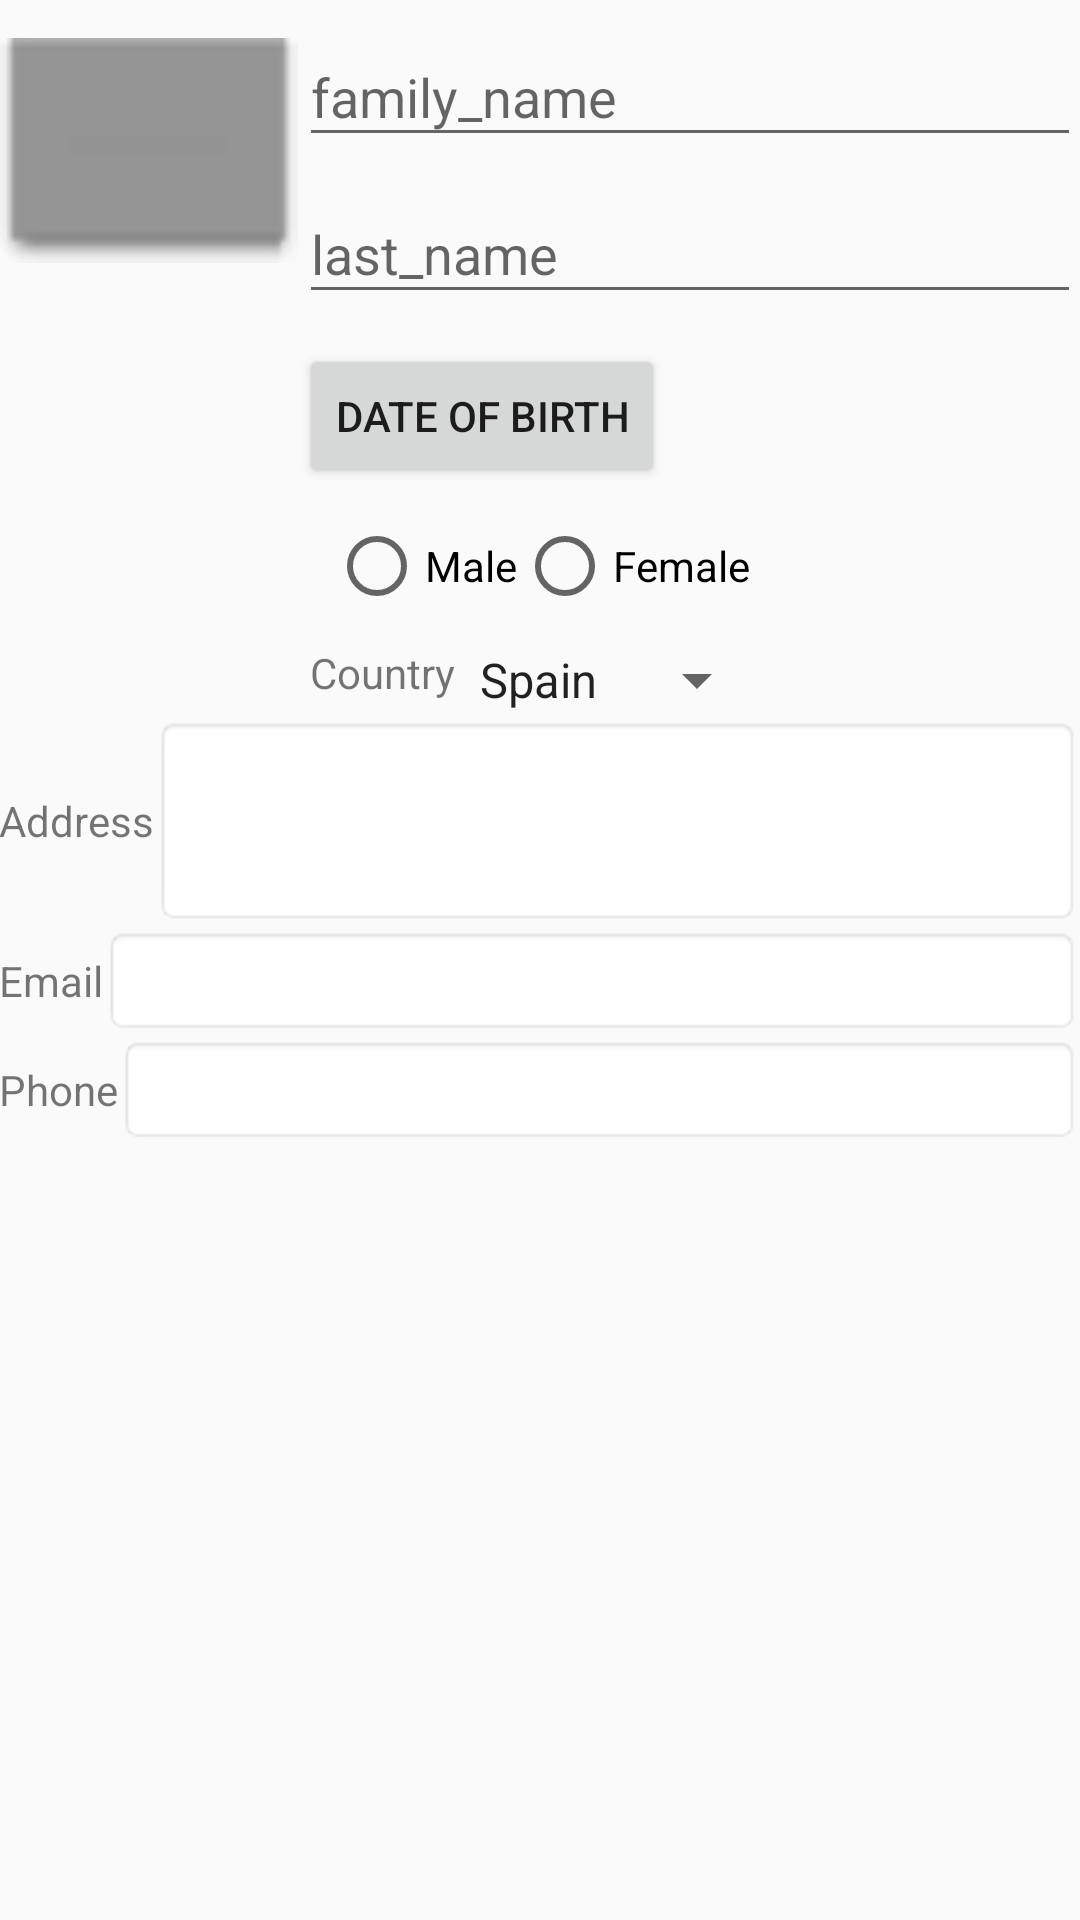

Here is an Android app screen rendered from its layout file. Give the layout XML and the strings, colors and styles it references.
<!-- AndroidManifest.xml: application theme AppTheme -->
<!-- res/layout/content_main.xml -->
<?xml version="1.0" encoding="utf-8"?>
<RelativeLayout
    xmlns:android="http://schemas.android.com/apk/res/android"
    xmlns:app="http://schemas.android.com/apk/res-auto"
    xmlns:tools="http://schemas.android.com/tools"
    android:layout_width="match_parent"
    android:layout_height="match_parent"
    android:paddingBottom="@dimen/activity_vertical_margin"
    android:paddingLeft="@dimen/activity_horizontal_margin"
    android:paddingRight="@dimen/activity_horizontal_margin"
    android:paddingTop="@dimen/activity_vertical_margin"
    app:layout_behavior="@string/appbar_scrolling_view_behavior"
    tools:context=".activity.MainActivity"
    tools:showIn="@layout/activity_main">



    <ImageView
        android:id="@+id/image"
        android:layout_width="100dp"
        android:layout_height="100dp"
        android:src="@android:drawable/editbox_dropdown_dark_frame"
        android:layout_alignParentTop="true"
        android:layout_alignParentStart="true"/>

    <android.support.design.widget.TextInputLayout
        android:id="@+id/input_layout_family_name"
        android:layout_width="match_parent"
        android:layout_height="wrap_content"
        android:layout_toEndOf="@id/image">

        <EditText
            android:id="@+id/family_name"
            android:layout_width="match_parent"
            android:layout_height="wrap_content"
            android:singleLine="true"
            android:inputType="textPersonName"
            android:hint="@string/family_name" />

    </android.support.design.widget.TextInputLayout>

    <android.support.design.widget.TextInputLayout
        android:id="@+id/et_input_layout_last_name"
        android:layout_width="match_parent"
        android:layout_height="wrap_content"
        android:layout_toEndOf="@id/image"
        android:layout_below="@id/input_layout_family_name">

        <EditText
            android:id="@+id/et_family_last_name"
            android:layout_width="match_parent"
            android:layout_height="wrap_content"
            android:singleLine="true"
            android:inputType="textPersonName"
            android:hint="@string/last_name" />

    </android.support.design.widget.TextInputLayout>
    <Button
        android:id="@+id/btn_to_date_picker"
        android:layout_width="wrap_content"
        android:layout_height="wrap_content"
        android:layout_toEndOf="@id/image"
        android:layout_marginTop="10dp"
        android:text="@string/dob"
        android:layout_below="@+id/et_input_layout_last_name"/>

    <RadioGroup
        android:id="@+id/rg_status"
        android:layout_width="match_parent"
        android:layout_height="wrap_content"
        android:layout_marginTop="10dp"
        android:gravity="center"
        android:orientation="horizontal"
        android:layout_below="@id/btn_to_date_picker">

        <RadioButton
            android:id="@+id/rb_male"
            android:layout_width="wrap_content"
            android:layout_height="wrap_content"
            android:text="@string/male"/>
        <RadioButton
            android:id="@+id/rb_female"
            android:layout_width="wrap_content"
            android:layout_height="wrap_content"
            android:text="@string/female"/>
    </RadioGroup>

    <RelativeLayout
        android:id="@+id/ll_country"
        android:layout_width="match_parent"
        android:layout_height="wrap_content"
        android:orientation="horizontal"
        android:layout_marginTop="10dp"
        android:gravity="center"
        android:layout_below="@id/rg_status">
        <TextView
            android:id="@+id/tv_country"
            android:layout_width="wrap_content"
            android:layout_height="wrap_content"
            android:text="@string/country"/>

        <Spinner
            android:id="@+id/spinner_country"
            android:layout_width="wrap_content"
            android:layout_height="wrap_content"
            android:layout_toEndOf="@id/tv_country"
            android:entries="@array/countries_array"
            android:prompt="@string/choose_country"/>
    </RelativeLayout>

    <LinearLayout
        android:id="@+id/ll_address"
        android:layout_width="match_parent"
        android:layout_height="wrap_content"
        android:orientation="horizontal"
        android:gravity="center"
        android:layout_below="@id/ll_country">
        <TextView
            android:id="@+id/tv_address"
            android:layout_width="wrap_content"
            android:layout_height="wrap_content"
            android:text="@string/address"/>

        <EditText
            android:id="@+id/et_address"
            android:layout_width="match_parent"
            android:layout_height="70dp"
            android:background="@android:drawable/editbox_background"
            android:singleLine="false"
            android:maxLines="5"
            />
    </LinearLayout>

    <LinearLayout
        android:id="@+id/ll_email"
        android:layout_width="match_parent"
        android:layout_height="wrap_content"
        android:orientation="horizontal"
        android:gravity="center"
        android:layout_below="@id/ll_address">
        <TextView
            android:id="@+id/tv_email"
            android:layout_width="wrap_content"
            android:layout_height="wrap_content"
            android:text="@string/email"/>

        <EditText
            android:id="@+id/et_email"
            android:layout_width="match_parent"
            android:layout_height="wrap_content"
            android:singleLine="true"
            android:background="@android:drawable/editbox_background"
            android:inputType="textEmailAddress"/>
    </LinearLayout>

    <LinearLayout
        android:id="@+id/ll_phone"
        android:layout_width="match_parent"
        android:layout_height="wrap_content"
        android:orientation="horizontal"
        android:gravity="center"
        android:layout_below="@id/ll_email">
        <TextView
            android:id="@+id/tv_phone"
            android:layout_width="wrap_content"
            android:layout_height="wrap_content"
            android:text="@string/phone"/>

        <EditText
            android:id="@+id/et_phone"
            android:layout_width="match_parent"
            android:layout_height="wrap_content"
            android:singleLine="true"
            android:background="@android:drawable/editbox_background"
            android:inputType="phone"/>
    </LinearLayout>

    
        
        
        

        
            
            
            
            

        
            
            
            
            
            
    


</RelativeLayout>
<!-- res/layout/activity_main.xml (included above) -->
<?xml version="1.0" encoding="utf-8"?>
<android.support.design.widget.CoordinatorLayout
    xmlns:android="http://schemas.android.com/apk/res/android"
    xmlns:app="http://schemas.android.com/apk/res-auto"
    xmlns:tools="http://schemas.android.com/tools"
    android:layout_width="match_parent"
    android:layout_height="match_parent"
    android:fitsSystemWindows="true"
    tools:context=".activity.MainActivity">

    <include layout="@layout/toolbar"/>

    
        
        
        

        
            
            
            
            
            

    

    <include layout="@layout/content_main"/>

    <android.support.design.widget.FloatingActionButton
        android:id="@+id/fab"
        android:layout_width="wrap_content"
        android:layout_height="wrap_content"
        android:layout_gravity="bottom|end"
        android:layout_margin="@dimen/fab_margin"
        android:src="@android:drawable/ic_menu_save"/>

</android.support.design.widget.CoordinatorLayout>
<!-- res/layout/toolbar.xml (included above) -->
<?xml version="1.0" encoding="utf-8"?>
<android.support.design.widget.AppBarLayout
    xmlns:android="http://schemas.android.com/apk/res/android"
    xmlns:app="http://schemas.android.com/apk/res-auto"
    android:layout_width="match_parent"
    android:layout_height="wrap_content"
    android:theme="@style/AppTheme.AppBarOverlay">

    <android.support.v7.widget.Toolbar
        android:id="@+id/toolbar"
        android:layout_width="match_parent"
        android:layout_height="?attr/actionBarSize"
        android:background="?attr/colorPrimary"
        app:navigationIcon="@android:drawable/stat_sys_warning"
        app:popupTheme="@style/AppTheme.PopupOverlay"/>

</android.support.design.widget.AppBarLayout>
<!-- resources referenced by this layout -->
<resources>
  <string-array name="countries_array">
          <item>Spain</item>
          <item>Uk</item>
      </string-array>
  <string name="address">Address</string>
  <string name="cancel">CANCEL</string>
  <string name="choose_country">Choose a country</string>
  <string name="clear">Clear</string>
  <string name="country">Country</string>
  <string name="dob">Date Of Birth </string>
  <string name="email">Email</string>
  <string name="family_name">family_name</string>
  <string name="female">Female</string>
  <string name="last_name">last_name</string>
  <string name="male">Male</string>
  <string name="phone">Phone</string>
  <style name="AppTheme.AppBarOverlay" parent="ThemeOverlay.AppCompat.Dark.ActionBar" />
  <style name="AppTheme.PopupOverlay" parent="ThemeOverlay.AppCompat.Light" />
  <style name="AppTheme" parent="Theme.AppCompat.Light.DarkActionBar">
          
          <item name="colorPrimary">@color/colorPrimary</item>
          <item name="colorPrimaryDark">@color/colorPrimaryDark</item>
          <item name="colorAccent">@color/colorAccent</item>
      </style>
  <color name="colorPrimary">#3F51B5</color>
  <color name="colorPrimaryDark">#303F9F</color>
  <color name="colorAccent">#FF4081</color>
</resources>
